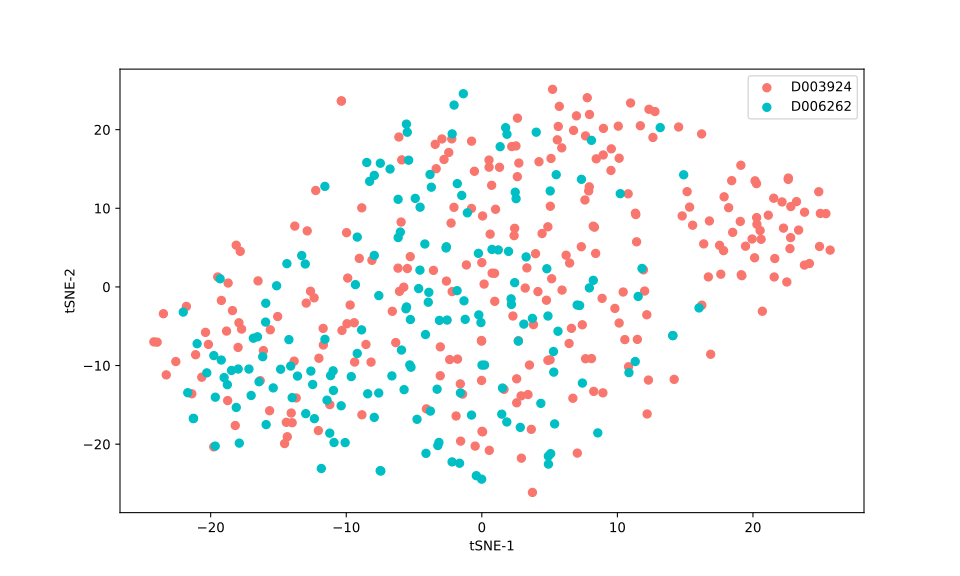

Source data for this figure (header and first rows):
, 0, 1
0, -10.36, 23.65
1, 20.26, 13.13
2, 21.61, 3.61
3, 20.12, 3.706
4, -19.21, -1.723
5, 22.78, 6.266
6, 21.13, 9.117
7, 21.53, 11.28
8, 23.37, 7.228
9, -18.12, 5.305
10, 24.97, 9.345
11, -8.106, 3.383
12, 18.43, 13.51
13, -17.82, 4.522
14, 17.83, 4.613
15, -9.711, -2.305
16, -16.11, -8.099
17, -12.88, 7.122
18, -15.06, -3.768
19, 11.42, 5.734
20, -23.49, -3.408
21, 19.07, 8.33
22, 23.8, 2.777
23, -21.79, -2.482
24, -10.36, 23.65
25, -8.546, -7.319
26, 24.91, 5.143
27, 22.73, 4.868
28, 20.53, 7.17
29, 20.69, -3.098
30, 22.79, 10.22
31, 17.63, 1.613
32, 22.61, 13.85
33, 21.57, 1.264
34, 16.23, -2.324
35, -6.351, -7.082
36, 20.29, 7.966
37, 25.38, 9.321
38, 19.13, 1.548
39, -12.37, -1.388
40, 14.78, 9.028
41, 22.6, 13.67
42, 24.85, 12.1
43, 18.21, 10.07
44, -17.92, -4.559
45, 23.21, 10.85
46, 16.37, 5.47
47, 20.15, 13.49
48, 22.14, 10.81
49, 24.16, 2.975
50, 25.69, 4.68
51, 23.81, 9.502
52, 19.11, 15.47
53, -12.64, -0.5512
54, 7.65, 19.2
55, 4.216, 15.92
56, 9.551, 17.56
57, 14.52, 20.34
58, 2.572, -14.74
59, 2.518, 17.93
... 372 more rows
